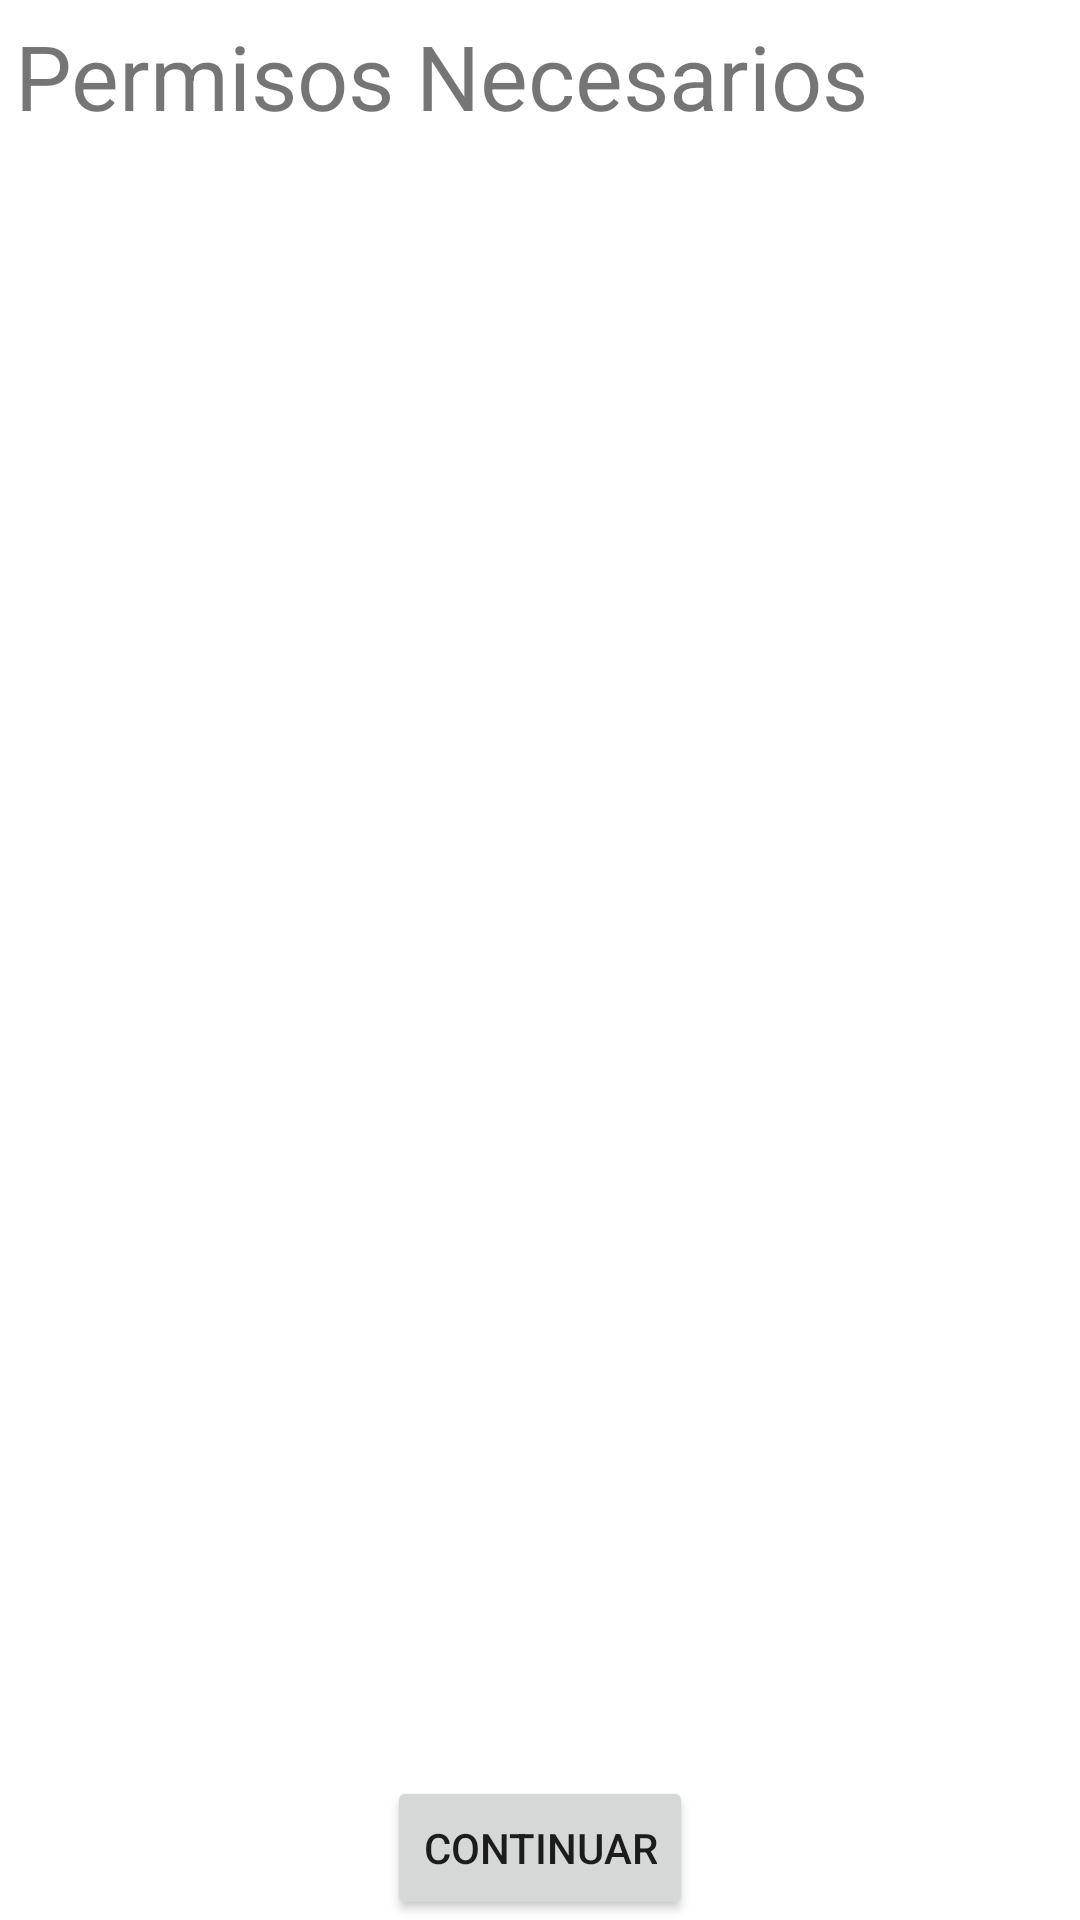

Produce the Android XML layout that renders to this screen, including the resource entries it uses.
<!-- AndroidManifest.xml: application theme Theme.ProyectoUnidad1 -->
<!-- res/layout/activity_permisos.xml -->
<?xml version="1.0" encoding="utf-8"?>
<RelativeLayout xmlns:android="http://schemas.android.com/apk/res/android"
    xmlns:app="http://schemas.android.com/apk/res-auto"
    xmlns:tools="http://schemas.android.com/tools"
    android:layout_width="match_parent"
    android:layout_height="match_parent"
    tools:context=".Permisos">
    <TextView
        android:layout_width="match_parent"
        android:layout_height="wrap_content"
        android:text="Permisos Necesarios"
        android:textSize="30dp"
        android:id="@+id/titulo"
        android:layout_margin="5dp"/>

    <androidx.recyclerview.widget.RecyclerView
        android:layout_width="match_parent"
        android:layout_height="wrap_content"
        android:layout_margin="5dp"
        android:id="@+id/recyclepermisos"
        android:layout_below="@+id/titulo"/>
    <Button
        android:layout_width="wrap_content"
        android:layout_height="wrap_content"
        android:layout_centerHorizontal="true"
        android:layout_alignParentBottom="true"
        android:id="@+id/continuar"
        android:text="continuar"/>

</RelativeLayout>
<!-- resources referenced by this layout -->
<resources>
  <style name="Theme.ProyectoUnidad1" parent="Theme.MaterialComponents.DayNight.NoActionBar">
          
          <item name="colorPrimary">@color/purple_500</item>
          <item name="colorPrimaryVariant">@color/purple_700</item>
          <item name="colorOnPrimary">@color/white</item>
          
          <item name="colorSecondary">@color/teal_200</item>
          <item name="colorSecondaryVariant">@color/teal_700</item>
          <item name="colorOnSecondary">@color/black</item>
          
          <item name="android:statusBarColor" tools:targetApi="l">?attr/colorPrimaryVariant</item>
          
      </style>
  <color name="purple_500">#FF6200EE</color>
  <color name="purple_700">#FF3700B3</color>
  <color name="white">#FFFFFFFF</color>
  <color name="teal_200">#FF03DAC5</color>
  <color name="teal_700">#FF018786</color>
  <color name="black">#FF000000</color>
</resources>
